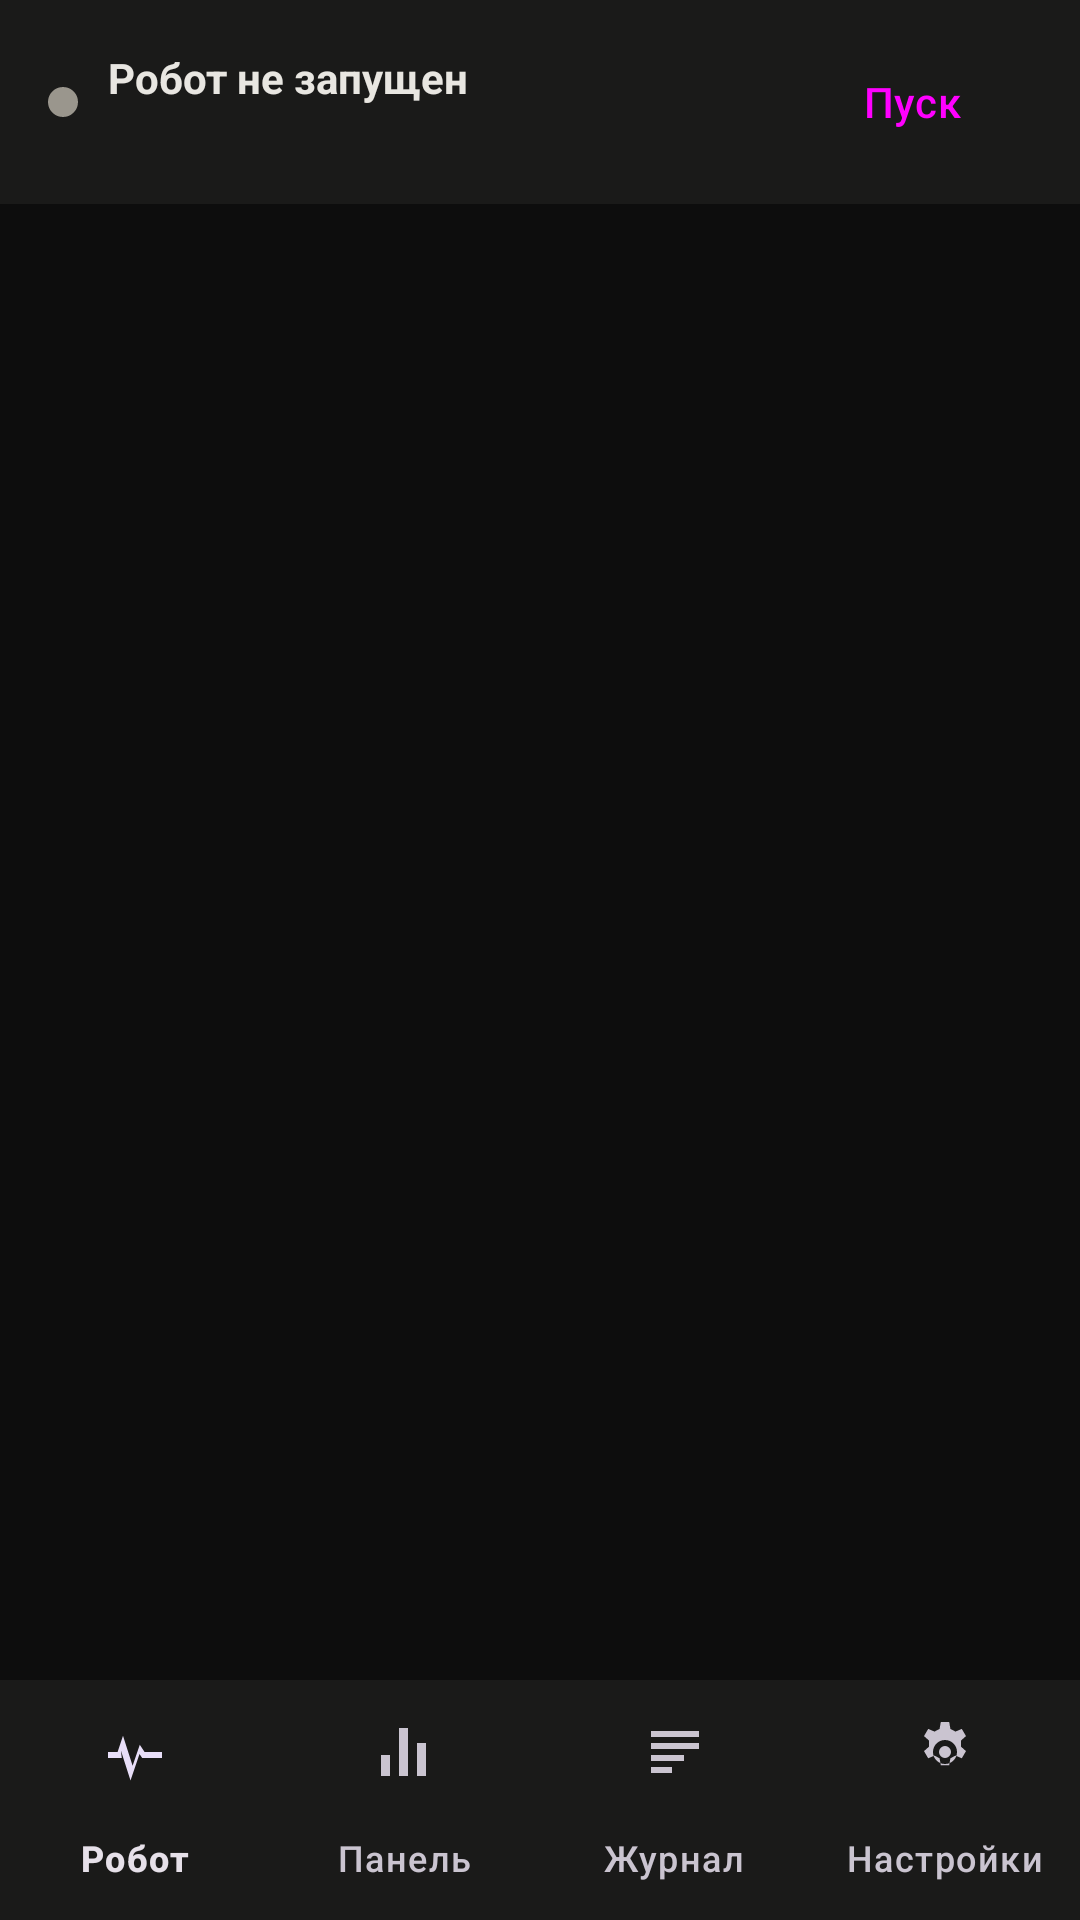

Android layout source for this screen:
<!-- AndroidManifest.xml: application theme Theme.CashMash -->
<!-- res/layout/activity_main.xml -->
<?xml version="1.0" encoding="utf-8"?>
<LinearLayout xmlns:android="http://schemas.android.com/apk/res/android"
    xmlns:app="http://schemas.android.com/apk/res-auto"
    android:layout_width="match_parent"
    android:layout_height="match_parent"
    android:orientation="vertical"
    android:background="@color/background"
    android:fitsSystemWindows="true">

    <LinearLayout
        android:id="@+id/topBar"
        android:layout_width="match_parent"
        android:layout_height="wrap_content"
        android:orientation="horizontal"
        android:gravity="center_vertical"
        android:paddingStart="16dp"
        android:paddingEnd="8dp"
        android:paddingTop="10dp"
        android:paddingBottom="10dp"
        android:background="@color/surface">

        <View
            android:id="@+id/dot"
            android:layout_width="10dp"
            android:layout_height="10dp"
            android:layout_marginEnd="10dp"
            android:background="@drawable/dot" />

        <LinearLayout
            android:layout_width="0dp"
            android:layout_height="wrap_content"
            android:layout_weight="1"
            android:orientation="vertical">

            <TextView
                android:id="@+id/state"
                android:layout_width="match_parent"
                android:layout_height="wrap_content"
                android:textSize="14sp"
                android:textStyle="bold"
                android:textColor="@color/text"
                android:maxLines="1"
                android:ellipsize="end"
                android:text="@string/status_no_data" />

            <TextView
                android:id="@+id/substate"
                android:layout_width="match_parent"
                android:layout_height="wrap_content"
                android:textSize="12sp"
                android:textColor="@color/text_dim"
                android:maxLines="1"
                android:ellipsize="end" />
        </LinearLayout>

        <Button
            android:id="@+id/power"
            style="@style/Widget.Material3.Button.TonalButton"
            android:layout_width="wrap_content"
            android:layout_height="wrap_content"
            android:layout_marginStart="8dp"
            android:minWidth="96dp"
            android:text="@string/action_start" />
    </LinearLayout>

    <androidx.fragment.app.FragmentContainerView
        android:id="@+id/container"
        android:layout_width="match_parent"
        android:layout_height="0dp"
        android:layout_weight="1" />

    <com.google.android.material.bottomnavigation.BottomNavigationView
        android:id="@+id/nav"
        android:layout_width="match_parent"
        android:layout_height="wrap_content"
        android:background="@color/surface"
        app:labelVisibilityMode="labeled"
        app:menu="@menu/bottom_nav" />
</LinearLayout>
<!-- resources referenced by this layout -->
<resources>
  <color name="background">#0D0D0D</color>
  <color name="surface">#1A1A19</color>
  <color name="text">#E8E6E1</color>
  <color name="text_dim">#9A968D</color>
  <!-- drawable dot (drawable) -->
  <?xml version="1.0" encoding="utf-8"?>
  <shape xmlns:android="http://schemas.android.com/apk/res/android"
      android:shape="oval">
      <solid android:color="@color/text_dim" />
      <size android:width="10dp" android:height="10dp" />
  </shape>
  <string name="action_start">Пуск</string>
  <string name="status_no_data">Робот не запущен</string>
  <style name="Theme.CashMash" parent="Theme.Material3.Dark.NoActionBar">
          <item name="colorPrimary">@color/accent</item>
          <item name="colorOnPrimary">#141310</item>
          <item name="android:colorBackground">@color/background</item>
          <item name="android:statusBarColor">@color/surface</item>
          <item name="android:navigationBarColor">@color/surface</item>
          <item name="android:windowLightStatusBar" tools:targetApi="m">false</item>
      </style>
  <color name="accent">#C9A227</color>
</resources>
